Run: headless pygame with SDL's dummy video driver; simulated clock (each Clock.tick advances the game by its frame time, no real sleeping); random seed 0; keys injected as events and as key.get_pressed() state; no mouse input.
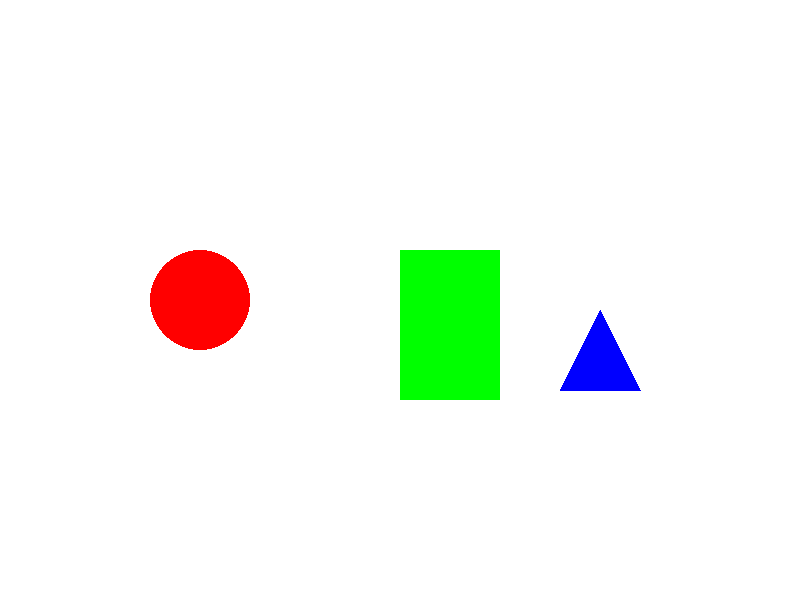
Frame 1 of 4 · flips 1–60 · no input
Frame 2 of 4 · flips 61–180 · tapped SPACE, RETURN · held RIGHT (→), D · screen unchanged from frame 1, image omitted
Frame 3 of 4 · flips 181–300 · held DOWN (↓), S · screen unchanged from frame 2, image omitted
Frame 4 of 4 · flips 301–420 · held LEFT (←), A, UP (↑), W · screen unchanged from frame 3, image omitted

The pygame program that drew these frames:

import pygame

# Initialize Pygame
pygame.init()

# Set up display
WIDTH, HEIGHT = 800, 600
screen = pygame.display.set_mode((WIDTH, HEIGHT))

# Colors
WHITE = (255, 255, 255)
BLACK = (0, 0, 0)
RED = (255, 0, 0)
GREEN = (0, 255, 0)
BLUE = (0, 0, 255)

# Shape classes
class Circle:
    def __init__(self, x, y, radius, color):
        self.x = x
        self.y = y
        self.radius = radius
        self.color = color
    
    def draw(self, screen):
        pygame.draw.circle(screen, self.color, (self.x, self.y), self.radius)

    def move(self, controls, speed):
        if controls == "arrows":
            keys = pygame.key.get_pressed()
            if keys[pygame.K_LEFT]:
                self.x -= speed
            if keys[pygame.K_RIGHT]:
                self.x += speed
            if keys[pygame.K_UP]:
                self.y -= speed
            if keys[pygame.K_DOWN]:
                self.y += speed
        elif controls == "wasd":
            keys = pygame.key.get_pressed()
            if keys[pygame.K_a]:
                self.x -= speed
            if keys[pygame.K_d]:
                self.x += speed
            if keys[pygame.K_w]:
                self.y -= speed
            if keys[pygame.K_s]:
                self.y += speed

class Rectangle:
    def __init__(self, x, y, width, height, color):
        self.x = x
        self.y = y
        self.width = width
        self.height = height
        self.color = color
    
    def draw(self, screen):
        pygame.draw.rect(screen, self.color, (self.x, self.y, self.width, self.height))
    
    def move(self, controls, speed):
        if controls == "arrows":
            keys = pygame.key.get_pressed()
            if keys[pygame.K_LEFT]:
                self.x -= speed
            if keys[pygame.K_RIGHT]:
                self.x += speed
            if keys[pygame.K_UP]:
                self.y -= speed
            if keys[pygame.K_DOWN]:
                self.y += speed
        elif controls == "wasd":
            keys = pygame.key.get_pressed()
            if keys[pygame.K_a]:
                self.x -= speed
            if keys[pygame.K_d]:
                self.x += speed
            if keys[pygame.K_w]:
                self.y -= speed
            if keys[pygame.K_s]:
                self.y += speed

class Triangle:
    def __init__(self, x, y, size, color):
        self.x = x
        self.y = y
        self.size = size
        self.color = color
    
    def draw(self, screen):
        point1 = (self.x, self.y - self.size // 2)
        point2 = (self.x - self.size // 2, self.y + self.size // 2)
        point3 = (self.x + self.size // 2, self.y + self.size // 2)
        pygame.draw.polygon(screen, self.color, [point1, point2, point3])
        
    def move(self, controls, speed):
        if controls == "arrows":
            keys = pygame.key.get_pressed()
            if keys[pygame.K_LEFT]:
                self.x -= speed
            if keys[pygame.K_RIGHT]:
                self.x += speed
            if keys[pygame.K_UP]:
                self.y -= speed
            if keys[pygame.K_DOWN]:
                self.y += speed
        elif controls == "wasd":
            keys = pygame.key.get_pressed()
            if keys[pygame.K_a]:
                self.x -= speed
            if keys[pygame.K_d]:
                self.x += speed
            if keys[pygame.K_w]:
                self.y -= speed
            if keys[pygame.K_s]:
                self.y += speed
# Create shapes
# Circle(x, y, radius, color)
circle = Circle(200, 300, 50, RED)
# Rectangle(x, y, width, height, color)
rectangle = Rectangle(400, 250, 100, 150, GREEN)
# Triangle(x, y, size, color)
triangle = Triangle(600, 350, 80, BLUE)

# Game loop
running = True
while running:
    screen.fill(WHITE)
    
    # Draw shapes
    circle.draw(screen)
    rectangle.draw(screen)
    triangle.draw(screen)
    
    pygame.display.flip()

pygame.quit()
